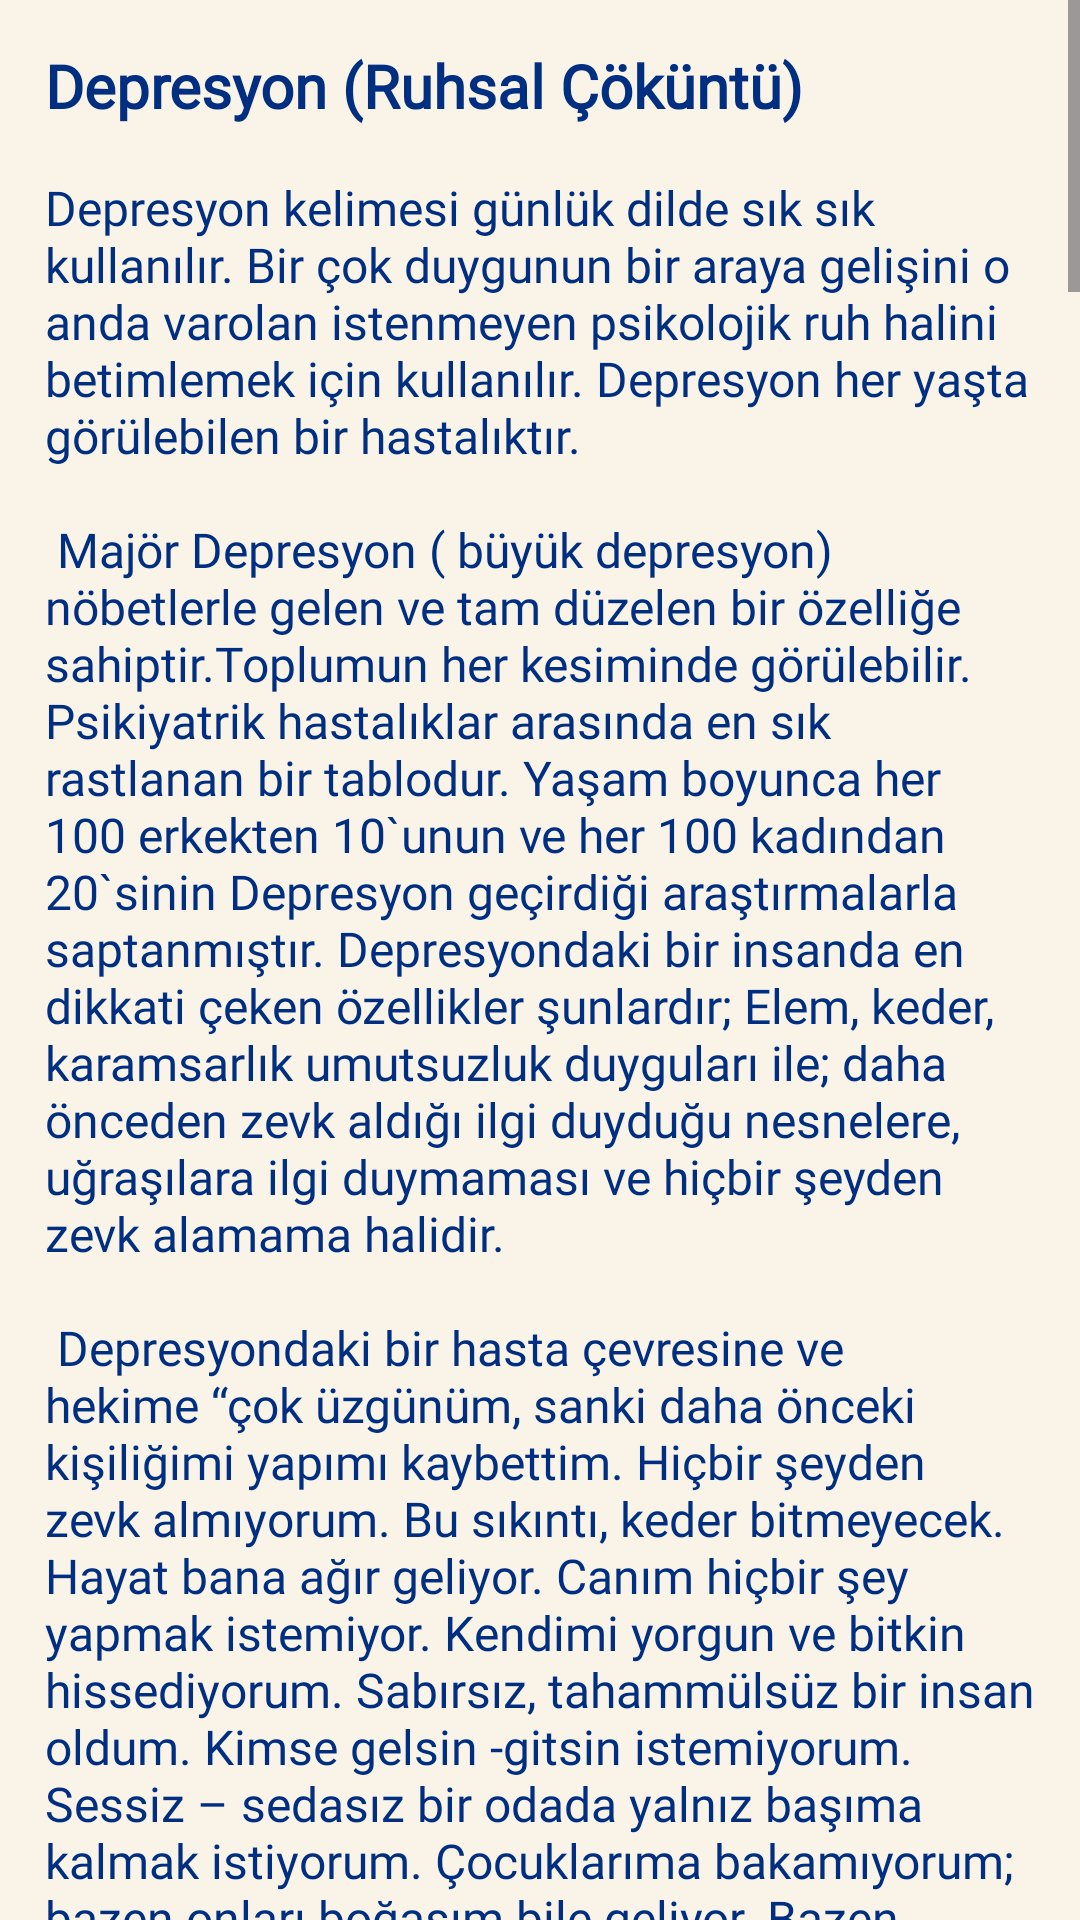

This screen was rendered from an Android layout file. Write that file and the resources it references.
<!-- AndroidManifest.xml: application theme Theme.OnKa -->
<!-- res/layout/activity_makale2.xml -->
<?xml version="1.0" encoding="utf-8"?>
<androidx.constraintlayout.widget.ConstraintLayout xmlns:android="http://schemas.android.com/apk/res/android"
    xmlns:app="http://schemas.android.com/apk/res-auto"
    xmlns:tools="http://schemas.android.com/tools"
    android:id="@+id/main"
    android:layout_width="match_parent"
    android:layout_height="match_parent"
    tools:context=".makale2"
    android:background="@color/beige">

    <ScrollView
        android:layout_width="match_parent"
        android:layout_height="match_parent"
        tools:layout_editor_absoluteX="-33dp"
        tools:layout_editor_absoluteY="-16dp">

        <TextView
            android:layout_width="match_parent"
            android:layout_height="match_parent"
            android:layout_marginStart="15dp"
            android:layout_marginTop="15dp"
            android:layout_marginEnd="15dp"
            android:layout_marginBottom="2dp"
            android:backgroundTint="@color/beige"
            android:fontFamily="@font/montserrat"
            android:singleLine="false"
            android:text="@string/Depresyon"
            android:textColor="@color/mavi"
            android:textSize="16sp"
            app:layout_constraintBottom_toBottomOf="parent"
            app:layout_constraintEnd_toEndOf="parent"
            app:layout_constraintStart_toStartOf="parent"
            app:layout_constraintTop_toTopOf="parent" />


    </ScrollView>
</androidx.constraintlayout.widget.ConstraintLayout>
<!-- resources referenced by this layout -->
<resources>
  <color name="beige">#F9F3E8</color>
  <color name="mavi"> #002f82</color>
</resources>
